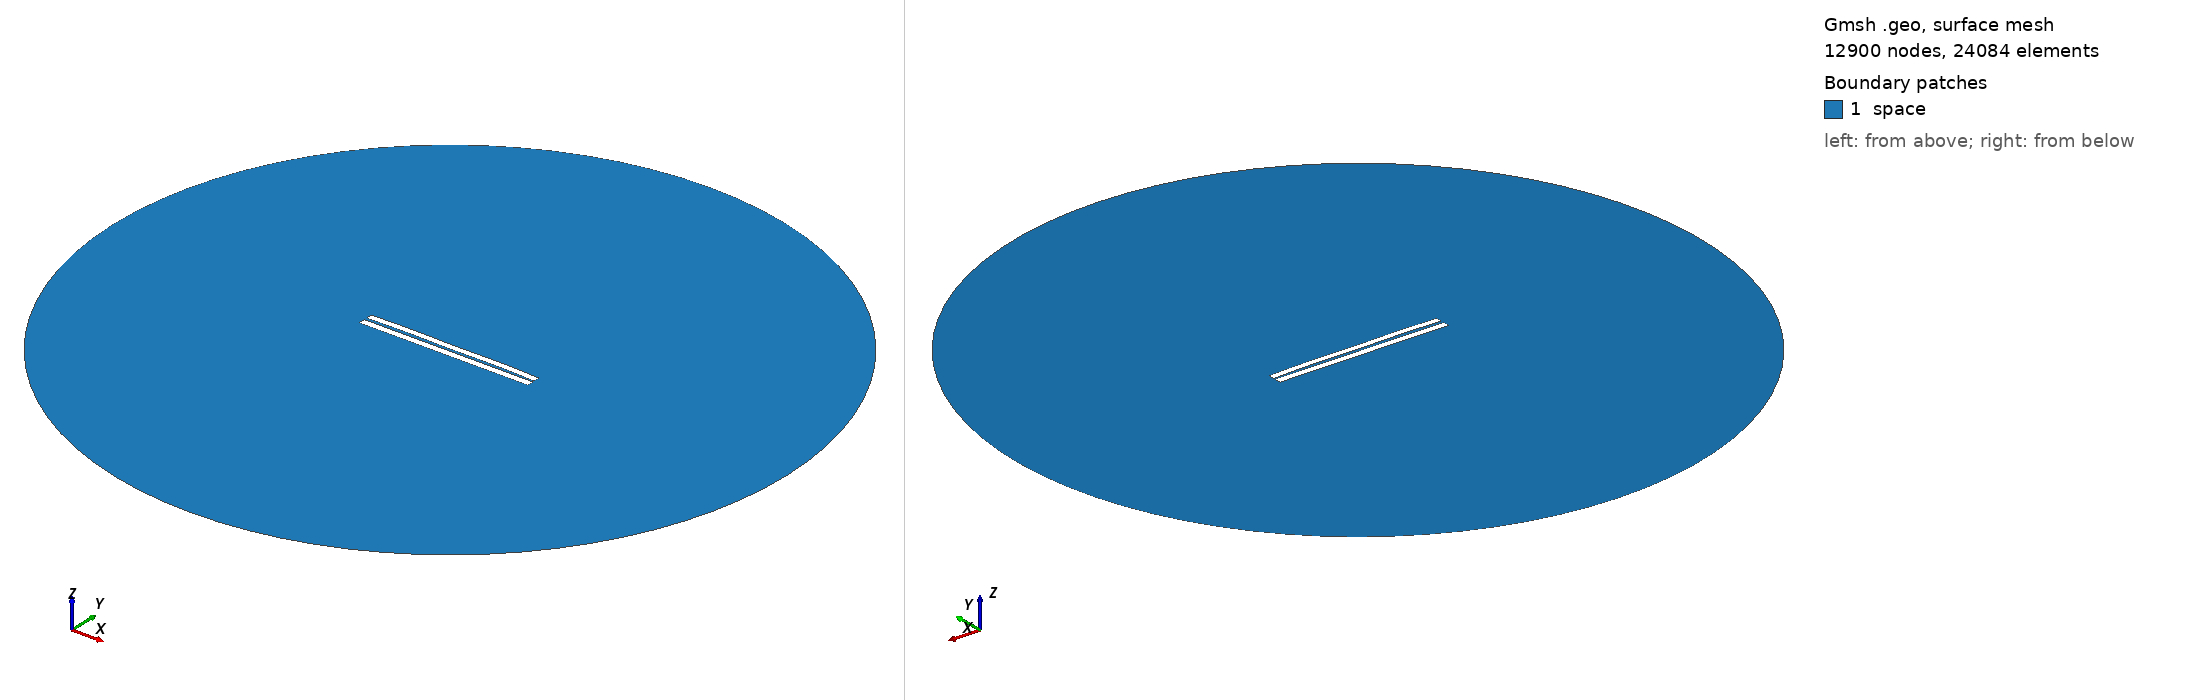

Gmsh geometry script, surface-meshed: 12900 nodes, 24084 surface elements. Boundary patches (legend numbers): 1 space. Left view from above one corner, right view from below the opposite corner. Legend entries are the model's physical surfaces. The drawing asked Gmsh for element sizes between 1% and 20% of the model's largest extent; the script's own settings can give other sizes.

=== 3240.geo (drawn) ===
//---------------------------------------
// Geometry kernel
//---------------------------------------

SetFactory("OpenCASCADE");



//---------------------------------------
// Parameters of the geometry
//---------------------------------------

// Overetch of the upper plate
overetch = 0.125;

// Distance between the plates
distance = 1.5;

// Discretization over the x axis (for the deformation)
nx = 50; 

// Length of the plate
L = 100 - overetch; 

// Number of modes
n = 4; 

// 1st mode coefficient
coeff(1) = -0.15;
beta(1) = 0.596864 * 3.1415926535 / L;

// 2nd mode coefficient
coeff(2) = 0.15;
beta(2) = 1.49418 * 3.1415926535 / L;

// 3rd mode coefficient
coeff(3) = 0.0;
beta(3) = 2.50025 * 3.1415926535 / L;

// 4th mode coefficient
coeff(4) = 0.15;
beta(4) = 3.49999 * 3.1415926535 / L;



//---------------------------------------
// Upper plate (deformed rectangle)
//---------------------------------------

// Coordiantes of the upper plate
xmin = -50;
xmax = 50 - overetch;

// Height of the upper plate
yheight = 4 - 2 * overetch;

// Indexes of the points
UpperID[] = {};
LowerID[] = {};
LeftID[] = {};
RightID[] = {};

// Point index
p = 1;

// Horizontal edges
For i In {1:nx}
    x = xmin + (i-1)*(xmax - xmin)/(nx-1);

    y_bottom = distance / 2 + overetch;
    For j In {1:n}
        C = (Cosh(beta(j)*L) + Cos(beta(j)*L)) / (Sinh(beta(j)*L) + Sin(beta(j)*L));
        y_bottom  = y_bottom + coeff(j) * (Cosh(beta(j)*(x+50)) - Cos(beta(j)*(x+50)) - C * (Sinh(beta(j)*(x+50)) - Sin(beta(j)*(x+50))));
    EndFor

    y_top = y_bottom + yheight;

    Point(p) = {x, y_top, 0, 1.0};
    UpperID[i] = p;
    p = p + 1;

    Point(p) = {x, y_bottom, 0, 1.0};
    LowerID[i] = p;
    p = p + 1;
EndFor

// Create point lists
UpperPts[] = {}; LowerPts[] = {};
For i In {1:nx}
  UpperPts[] += {UpperID[i]};
  LowerPts[] += {LowerID[i]};
EndFor

// Build splines
Spline(1) = {UpperPts[]};
Spline(2) = {LowerPts[]};
Line(3) = {LowerPts[nx-1], UpperPts[nx-1]};
Line(4) = {LowerPts[0], UpperPts[0]};

// Build the plane surface
Curve Loop(1) = {2, 3, -1, -4};
Plane Surface(1) = {1};



//---------------------------------------
// Lower plate (rectangle)
//---------------------------------------

// Vertices
Point(1001) = {-50, -1, 0, 1.0};
Point(1002) = { 50, -1, 0, 1.0};
Point(1003) = { 50,  -5, 0, 1.0};
Point(1004) = {-50,  -5, 0, 1.0};

// Edges
Line(5) = {1001, 1002};
Line(6) = {1002, 1003};
Line(7) = {1003, 1004};
Line(8) = {1004, 1001};

// Plane surface
Line Loop(2) = {5, 6, 7, 8};
Plane Surface(2) = {2}; 



//---------------------------------------
// Outer (fictious) boundary
//---------------------------------------

// Points
Point(1005) = {0, 0, 0};       // Center
Point(1006) = {200, 0, 0};     // Start point
Point(1007) = {0, 200, 0};     // 90 degrees
Point(1008) = {-200, 0, 0};    // 180 degrees
Point(1009) = {0, -200, 0};    // 270 degrees

// Circle arcs (each needs start, center, end)
Circle(9) = {1006, 1005, 1007};
Circle(10) = {1007, 1005, 1008};
Circle(11) = {1008, 1005, 1009};
Circle(12) = {1009, 1005, 1006};

// Plane surface for the entire domain
Curve Loop(3) = {9, 10, 11, 12};
Surface(3) = {3};

// Subtract the plates from the whole domain to obtain the actual domain where we want to solve the equations
BooleanDifference{ Surface{3}; Delete; }{ Surface{1}; Surface{2}; Delete; }




//---------------------------------------
// Transfinite Lines/Curves
//---------------------------------------

// Set the number of points on the boundaries
r = 7;

// Plates
Transfinite Curve {1, 2} = 50*r Using Progression 1;
Transfinite Curve {3, 4} = 2*r Using Progression 1;
Transfinite Line {5, 7} = 50*r Using Progression 1;
Transfinite Line {6, 8} = 2*r Using Progression 1;

// Outer boundary
Transfinite Line {9, 10, 11, 12} = 20 Using Progression 1;



//---------------------------------------
// Physical groups
//---------------------------------------                

// Physical curves (boundaries)
Physical Line("force_segment", 10) = {2};
Physical Line("upper_plate", 11) = {1, 3, 4};
Physical Line("lower_plate", 12) = {5, 6, 7, 8};
Physical Line("boundary", 20) = {9, 10, 11, 12};

// Physical Surfaces
Physical Surface("space", 30) = {3};



//---------------------------------------
// 6. Generate the Mesh
//---------------------------------------

// 2D mesh generation
Mesh 2;
